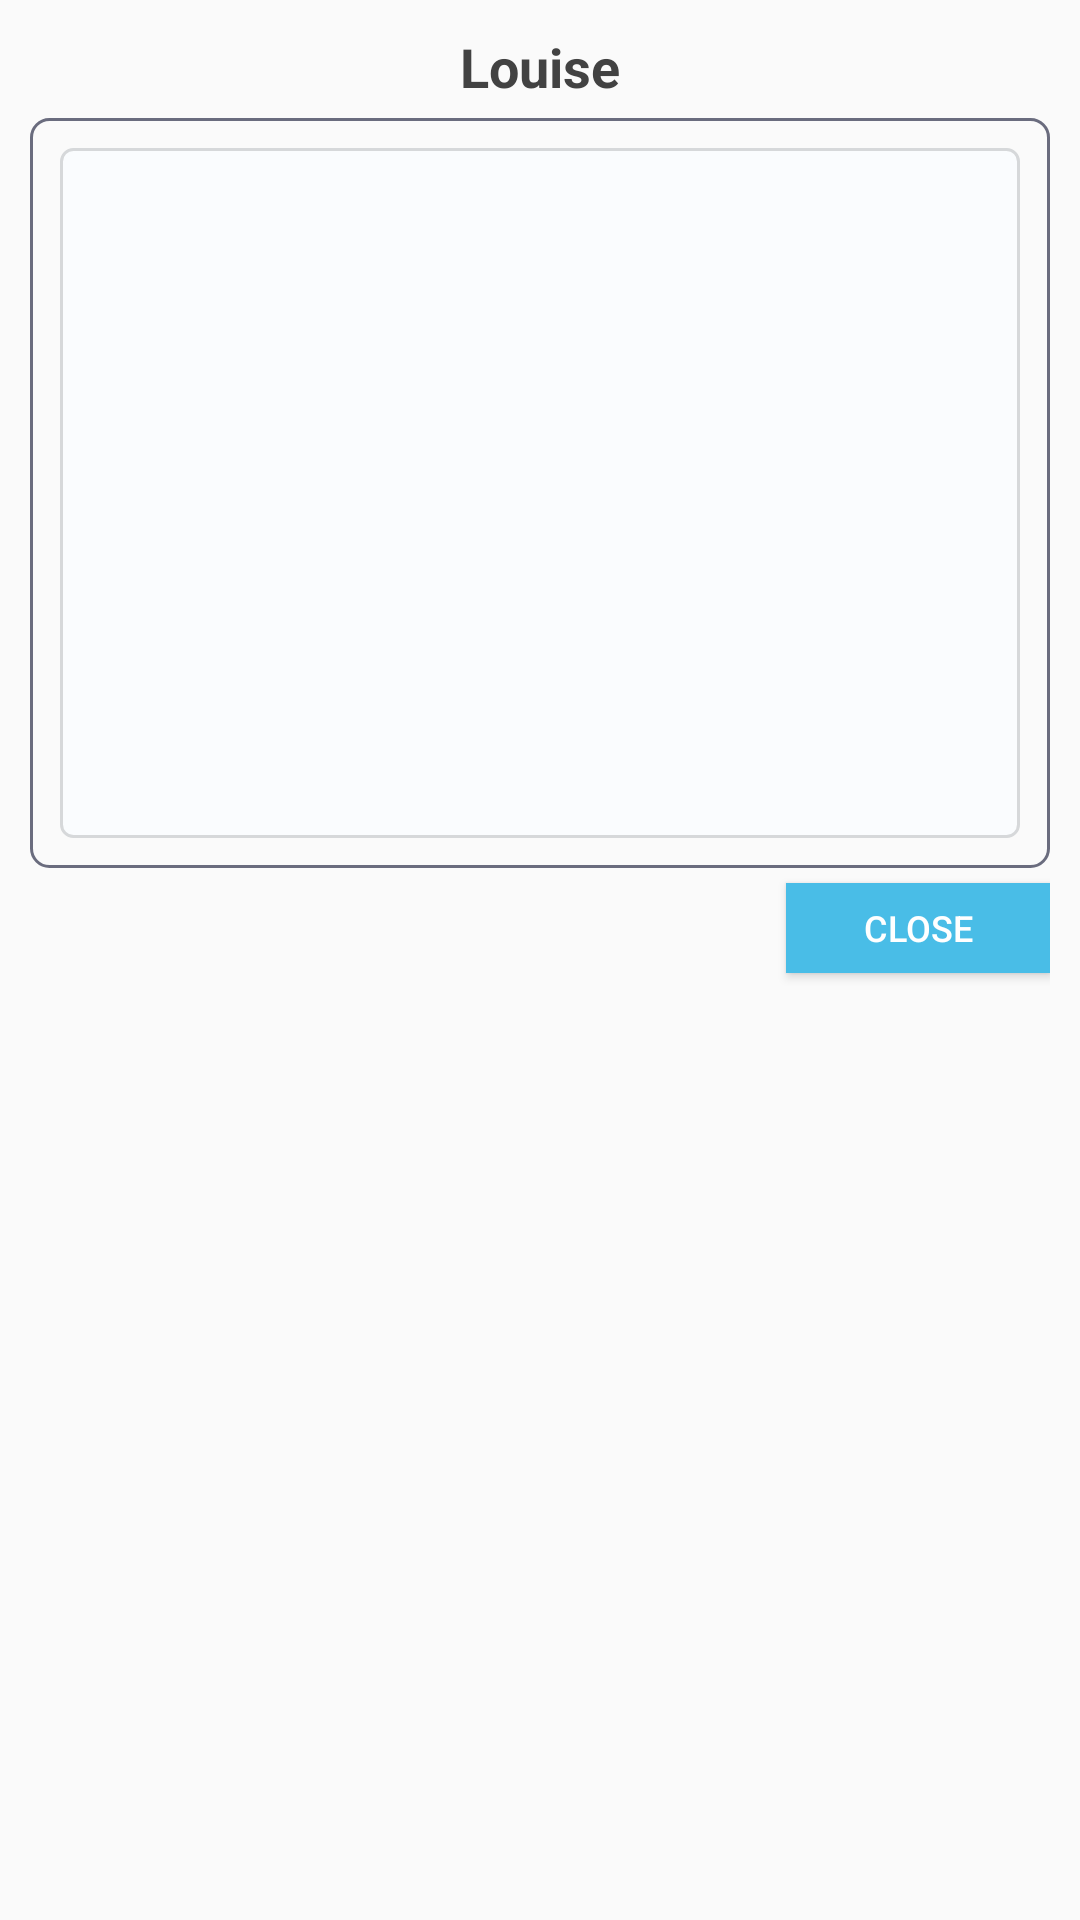

Write the Android layout XML for this screen, with the resource values it uses.
<!-- AndroidManifest.xml: application theme AppTheme.NoActionBar -->
<!-- res/layout/layout_image.xml -->
<?xml version="1.0" encoding="utf-8"?>
<RelativeLayout
    xmlns:android="http://schemas.android.com/apk/res/android"
    android:layout_width="match_parent"
    android:padding="10dp"
    android:layout_height="match_parent">


    <LinearLayout
        android:id="@+id/namelinear"
        android:layout_width="match_parent"
        android:layout_height="wrap_content"
        android:orientation="vertical">

        <TextView
            android:id="@+id/image_name"
            android:layout_width="wrap_content"
            android:layout_height="wrap_content"
            android:layout_gravity="center"
            android:textSize="18dp"
            android:textColor="@color/cardview_dark_background"
            android:textStyle="bold"
            android:text="Louise" />
    </LinearLayout>

    <RelativeLayout
        android:id="@+id/rel"
        android:layout_width="match_parent"
        android:layout_height="250dp"
        android:layout_below="@+id/namelinear"
        android:padding="10dp"
        android:layout_marginTop="5dp"
        android:background="@drawable/cell_shape">

        <ImageView
            android:id="@+id/ca_imageCapture"
            android:layout_width="match_parent"
            android:layout_height="250dp"
            android:src="@drawable/cell_shape1" />



    </RelativeLayout>

    <Button
        android:id="@+id/btn_close"
        android:layout_width="wrap_content"
        android:layout_below="@+id/rel"
        android:layout_alignParentRight="true"
        android:layout_height="30dp"
        android:layout_marginTop="5dp"
        android:text="Close"
        android:background="@color/versa"
        android:textColor="@color/white"
        android:textSize="12dp" />

</RelativeLayout>
<!-- resources referenced by this layout -->
<resources>
  <color name="versa">#49BDE7 </color>
  <color name="white">#fff</color>
  <!-- drawable cell_shape (drawable) -->
  <shape
      xmlns:android="http://schemas.android.com/apk/res/android"
      android:shape= "rectangle"  >
      <corners android:radius="6dp" />
      
      <stroke
          android:width="1dp"
          android:color="@color/header_bgcolor"/>
  </shape>
  <!-- drawable cell_shape1 (drawable) -->
  <shape
      xmlns:android="http://schemas.android.com/apk/res/android"
      android:shape= "rectangle"  >
      <corners android:radius="4dp" />
  
      <stroke android:width="1dp"
          android:color="#D6D8DA" />
      <padding
          android:left="4dp"
          android:right="4dp"
          android:top="2dp"
          android:bottom="2dp"
          />
  
      <gradient
          android:endColor="#FAFCFE"
          android:centerColor="#FAFCFE"
          android:startColor="#FAFCFE"
          android:angle="270" />
  </shape>
  <style name="AppTheme.NoActionBar">
          <item name="windowActionBar">false</item>
          <item name="windowNoTitle">true</item>
          <item name="android:windowLightStatusBar" tools:targetApi="23">false</item>
      </style>
  <color name="header_bgcolor">#6A6C7E</color>
</resources>
